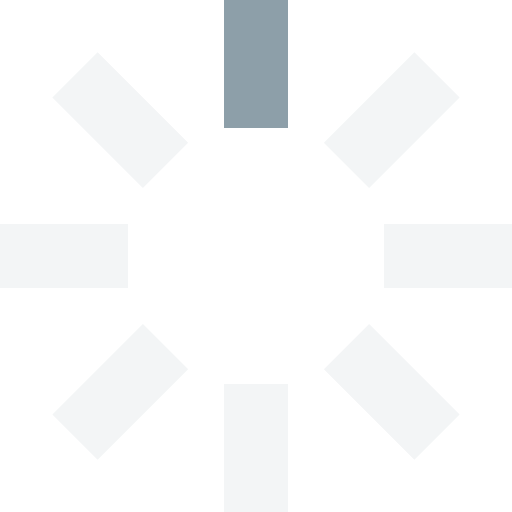
t = 0.00 s
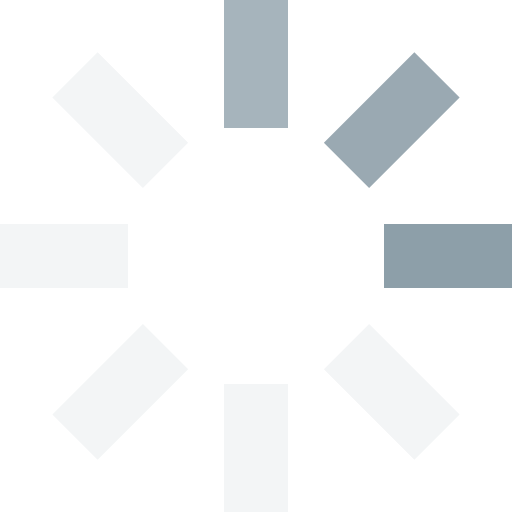
t = 0.25 s
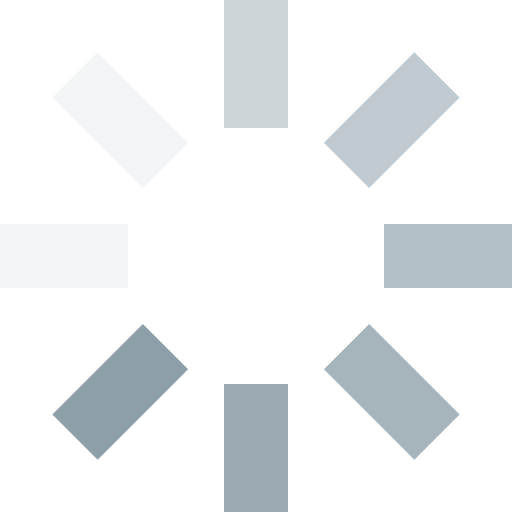
t = 0.63 s
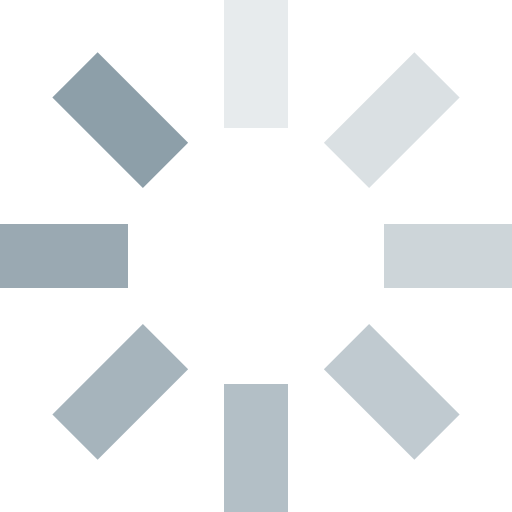
t = 0.88 s
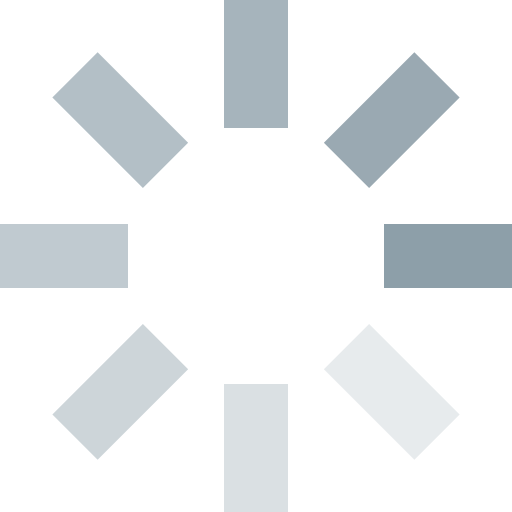
t = 1.25 s
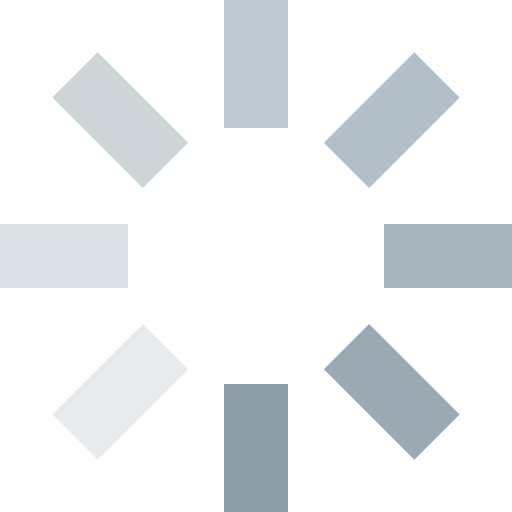
t = 1.50 s

The animated SVG that drew these frames (rendered in a browser with its animation timeline set to each time). Animation: 8 SMIL elements (animate=8); one cycle of 1.88 s, repeats indefinitely.

<svg id="loading" xmlns="http://www.w3.org/2000/svg" viewBox="0 0 32 32" width="32" height="32" fill="#8D9FA9">
  <path opacity=".1" d="M14 0 H18 V8 H14 z" transform="rotate(0 16 16)">
    <animate attributeName="opacity" from="1" to=".1" dur="1s" repeatCount="indefinite" begin="0"/>
  </path>
  <path opacity=".1" d="M14 0 H18 V8 H14 z" transform="rotate(45 16 16)">
    <animate attributeName="opacity" from="1" to=".1" dur="1s" repeatCount="indefinite" begin="0.125s"/>
  </path>
  <path opacity=".1" d="M14 0 H18 V8 H14 z" transform="rotate(90 16 16)">
    <animate attributeName="opacity" from="1" to=".1" dur="1s" repeatCount="indefinite" begin="0.25s"/>
  </path>
  <path opacity=".1" d="M14 0 H18 V8 H14 z" transform="rotate(135 16 16)">
    <animate attributeName="opacity" from="1" to=".1" dur="1s" repeatCount="indefinite" begin="0.375s"/>
  </path>
  <path opacity=".1" d="M14 0 H18 V8 H14 z" transform="rotate(180 16 16)">
    <animate attributeName="opacity" from="1" to=".1" dur="1s" repeatCount="indefinite" begin="0.5s"/>
  </path>
  <path opacity=".1" d="M14 0 H18 V8 H14 z" transform="rotate(225 16 16)">
    <animate attributeName="opacity" from="1" to=".1" dur="1s" repeatCount="indefinite" begin="0.625s"/>
  </path>
  <path opacity=".1" d="M14 0 H18 V8 H14 z" transform="rotate(270 16 16)">
    <animate attributeName="opacity" from="1" to=".1" dur="1s" repeatCount="indefinite" begin="0.75s"/>
  </path>
  <path opacity=".1" d="M14 0 H18 V8 H14 z" transform="rotate(315 16 16)">
    <animate attributeName="opacity" from="1" to=".1" dur="1s" repeatCount="indefinite" begin="0.875s"/>
  </path>
</svg>
